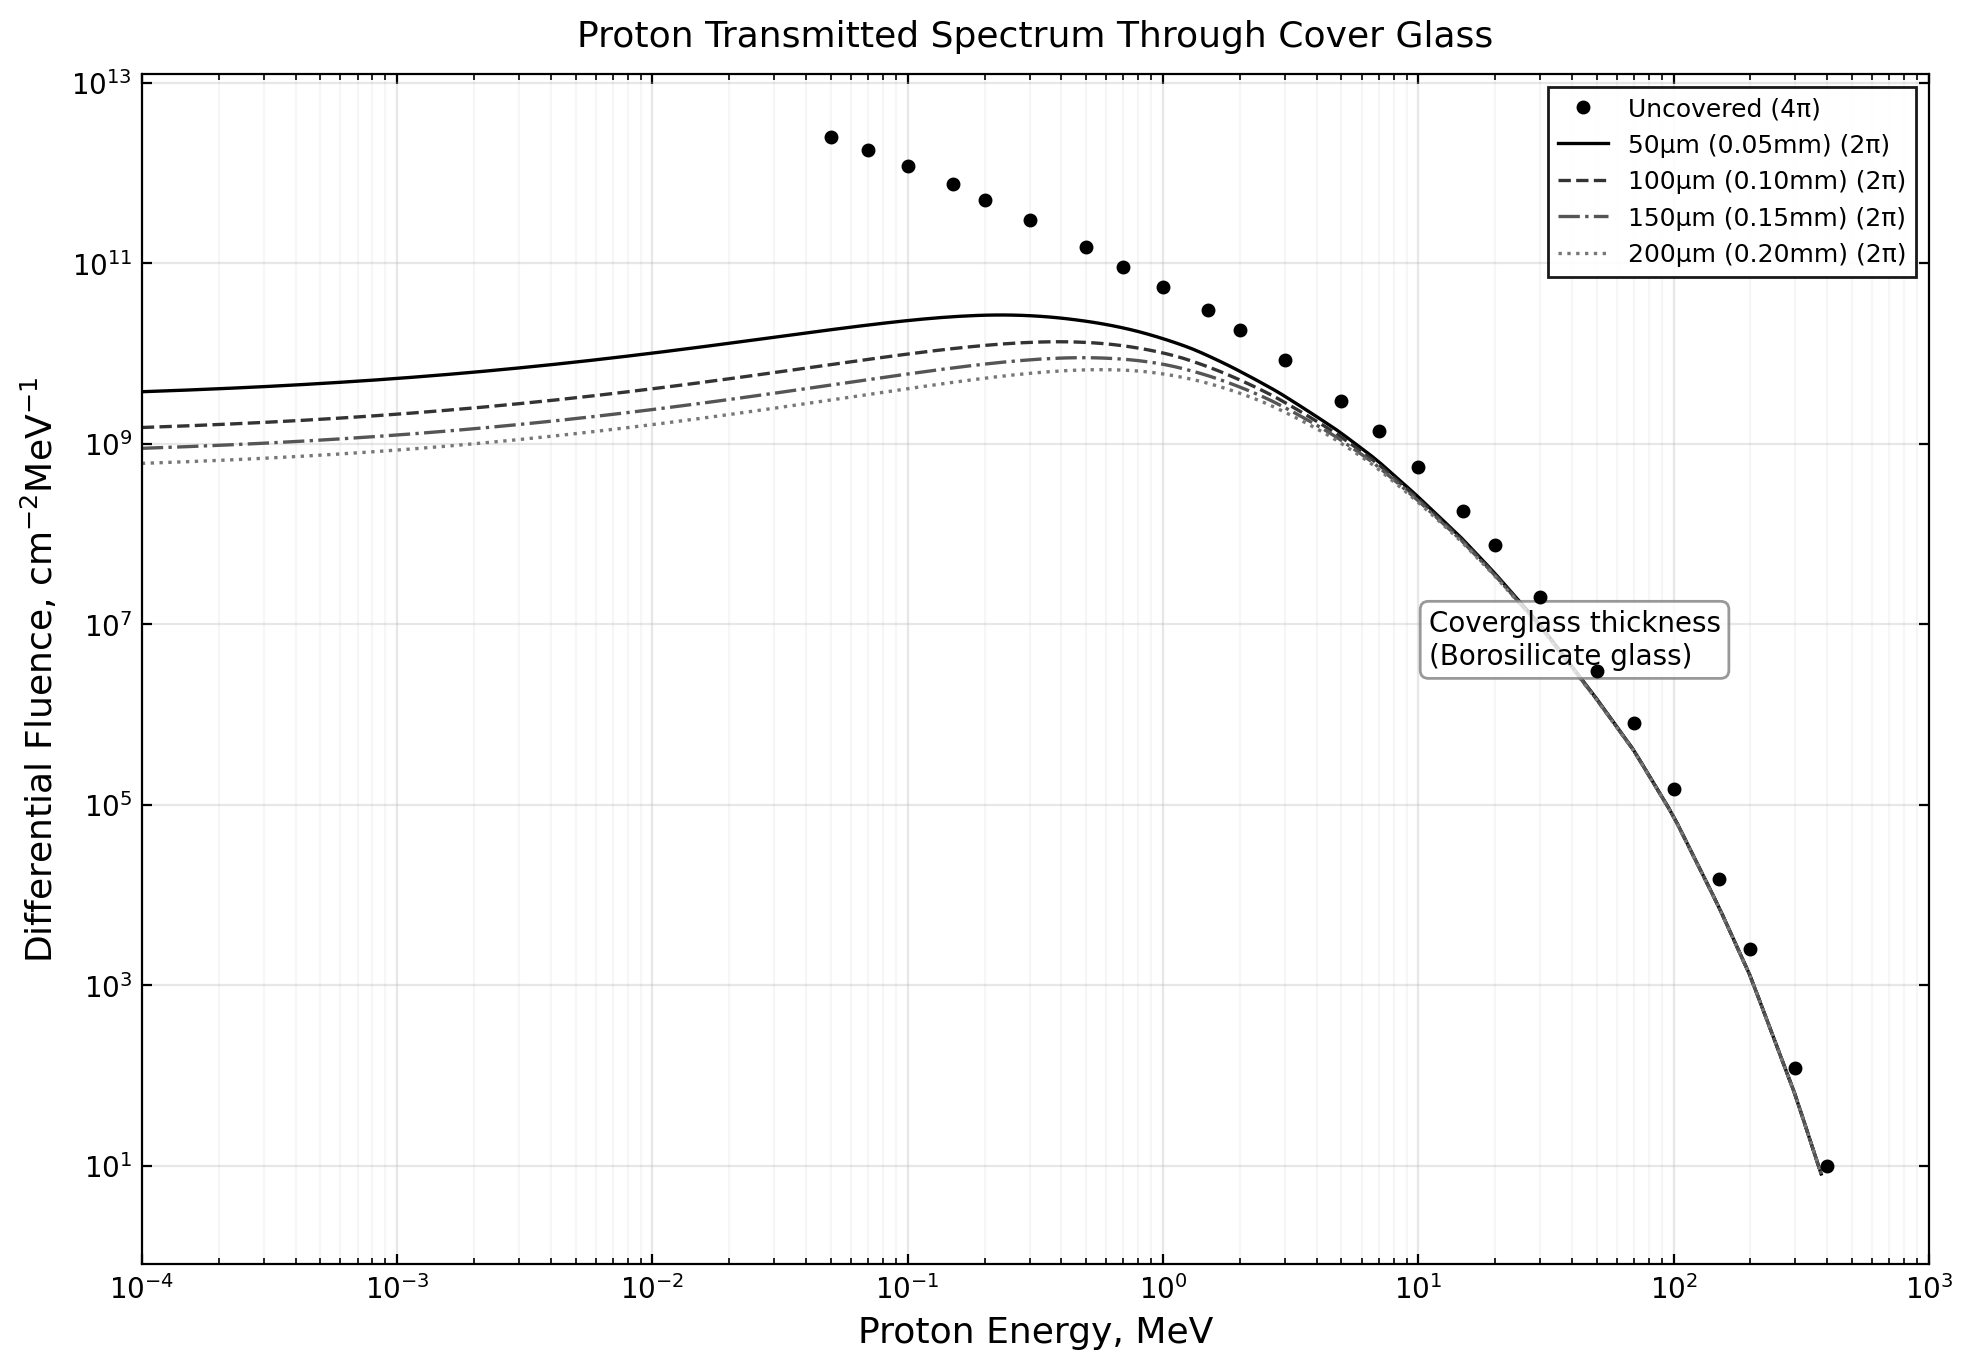

Values plotted in this chart, from the file beside it:
Energy (MeV), Uncovered 2pi (cm-2 MeV-1), 50um (0.05mm) 2pi (cm-2 MeV-1), 100um (0.10mm) 2pi (cm-2 MeV-1), 150um (0.15mm) 2pi (cm-2 MeV-1), 200um (0.20mm) 2pi (cm-2 MeV-1)
1.000000E-04, 0.000000E+00, 3.769020E+09, 1.512797E+09, 8.893464E+08, 6.054666E+08
1.084366E-04, 0.000000E+00, 3.799123E+09, 1.524882E+09, 8.964510E+08, 6.103035E+08
1.175850E-04, 0.000000E+00, 3.830360E+09, 1.537421E+09, 9.038232E+08, 6.153226E+08
1.275051E-04, 0.000000E+00, 3.862780E+09, 1.550436E+09, 9.114747E+08, 6.205318E+08
1.382622E-04, 0.000000E+00, 3.896433E+09, 1.563946E+09, 9.194175E+08, 6.259394E+08
1.499268E-04, 0.000000E+00, 3.931374E+09, 1.577973E+09, 9.276643E+08, 6.315540E+08
1.625756E-04, 0.000000E+00, 3.967659E+09, 1.592539E+09, 9.362284E+08, 6.373847E+08
1.762914E-04, 0.000000E+00, 4.005345E+09, 1.607669E+09, 9.451235E+08, 6.434406E+08
1.911644E-04, 0.000000E+00, 4.044495E+09, 1.623386E+09, 9.543641E+08, 6.497318E+08
2.072922E-04, 0.000000E+00, 4.085170E+09, 1.639716E+09, 9.639651E+08, 6.562685E+08
2.247806E-04, 0.000000E+00, 4.127438E+09, 1.656686E+09, 9.739423E+08, 6.630612E+08
2.437444E-04, 0.000000E+00, 4.171368E+09, 1.674323E+09, 9.843119E+08, 6.701211E+08
2.643081E-04, 0.000000E+00, 4.217031E+09, 1.692657E+09, 9.950912E+08, 6.774599E+08
2.866068E-04, 0.000000E+00, 4.264504E+09, 1.711717E+09, 1.006298E+09, 6.850897E+08
3.107866E-04, 0.000000E+00, 4.313864E+09, 1.731536E+09, 1.017950E+09, 6.930232E+08
3.370064E-04, 0.000000E+00, 4.365194E+09, 1.752146E+09, 1.030068E+09, 7.012736E+08
3.654383E-04, 0.000000E+00, 4.418579E+09, 1.773582E+09, 1.042672E+09, 7.098546E+08
3.962689E-04, 0.000000E+00, 4.474108E+09, 1.795879E+09, 1.055782E+09, 7.187806E+08
4.297005E-04, 0.000000E+00, 4.531874E+09, 1.819076E+09, 1.069421E+09, 7.280668E+08
4.659526E-04, 0.000000E+00, 4.591975E+09, 1.843210E+09, 1.083612E+09, 7.377286E+08
5.052631E-04, 0.000000E+00, 4.654511E+09, 1.868324E+09, 1.098379E+09, 7.477826E+08
5.478901E-04, 0.000000E+00, 4.719588E+09, 1.894459E+09, 1.113746E+09, 7.582457E+08
5.941134E-04, 0.000000E+00, 4.787316E+09, 1.921660E+09, 1.129741E+09, 7.691358E+08
6.442364E-04, 0.000000E+00, 4.857810E+09, 1.949973E+09, 1.146390E+09, 7.804714E+08
6.985880E-04, 0.000000E+00, 4.931190E+09, 1.979447E+09, 1.163721E+09, 7.922720E+08
7.575250E-04, 0.000000E+00, 5.007580E+09, 2.010131E+09, 1.181765E+09, 8.045576E+08
8.214344E-04, 0.000000E+00, 5.087111E+09, 2.042079E+09, 1.200552E+09, 8.173496E+08
8.907355E-04, 0.000000E+00, 5.169918E+09, 2.075345E+09, 1.220115E+09, 8.306698E+08
9.658832E-04, 0.000000E+00, 5.256143E+09, 2.109986E+09, 1.240487E+09, 8.445413E+08
1.047371E-03, 0.000000E+00, 5.345933E+09, 2.146063E+09, 1.261704E+09, 8.589880E+08
1.135733E-03, 0.000000E+00, 5.439441E+09, 2.183636E+09, 1.283802E+09, 8.740349E+08
1.231551E-03, 0.000000E+00, 5.536828E+09, 2.222772E+09, 1.306820E+09, 8.897081E+08
1.335452E-03, 0.000000E+00, 5.638261E+09, 2.263537E+09, 1.330797E+09, 9.060349E+08
1.448118E-03, 0.000000E+00, 5.743912E+09, 2.306003E+09, 1.355775E+09, 9.230435E+08
1.570290E-03, 0.000000E+00, 5.853962E+09, 2.350242E+09, 1.381797E+09, 9.407637E+08
1.702769E-03, 0.000000E+00, 5.968601E+09, 2.396332E+09, 1.408909E+09, 9.592263E+08
1.846425E-03, 0.000000E+00, 6.088023E+09, 2.444351E+09, 1.437158E+09, 9.784635E+08
2.002200E-03, 0.000000E+00, 6.212432E+09, 2.494384E+09, 1.466593E+09, 9.985088E+08
2.171118E-03, 0.000000E+00, 6.342040E+09, 2.546517E+09, 1.497265E+09, 1.019397E+09
2.354286E-03, 0.000000E+00, 6.477068E+09, 2.600840E+09, 1.529228E+09, 1.041166E+09
2.552908E-03, 0.000000E+00, 6.617744E+09, 2.657446E+09, 1.562538E+09, 1.063852E+09
2.768287E-03, 0.000000E+00, 6.764306E+09, 2.716435E+09, 1.597252E+09, 1.087495E+09
3.001836E-03, 0.000000E+00, 6.917001E+09, 2.777908E+09, 1.633431E+09, 1.112137E+09
3.255089E-03, 0.000000E+00, 7.076085E+09, 2.841970E+09, 1.671139E+09, 1.137821E+09
3.529707E-03, 0.000000E+00, 7.241823E+09, 2.908732E+09, 1.710440E+09, 1.164592E+09
3.827494E-03, 0.000000E+00, 7.414490E+09, 2.978309E+09, 1.751403E+09, 1.192497E+09
4.150405E-03, 0.000000E+00, 7.594371E+09, 3.050820E+09, 1.794099E+09, 1.221584E+09
4.500558E-03, 0.000000E+00, 7.781761E+09, 3.126388E+09, 1.838602E+09, 1.251903E+09
4.880252E-03, 0.000000E+00, 7.976962E+09, 3.205141E+09, 1.884989E+09, 1.283509E+09
5.291979E-03, 0.000000E+00, 8.180289E+09, 3.287214E+09, 1.933340E+09, 1.316455E+09
5.738442E-03, 0.000000E+00, 8.392063E+09, 3.372744E+09, 1.983739E+09, 1.350799E+09
6.222571E-03, 0.000000E+00, 8.612618E+09, 3.461875E+09, 2.036271E+09, 1.386600E+09
6.747544E-03, 0.000000E+00, 8.842294E+09, 3.554754E+09, 2.091026E+09, 1.423920E+09
7.316807E-03, 0.000000E+00, 9.081439E+09, 3.651535E+09, 2.148097E+09, 1.462824E+09
7.934097E-03, 0.000000E+00, 9.330408E+09, 3.752376E+09, 2.207581E+09, 1.503377E+09
8.603464E-03, 0.000000E+00, 9.589564E+09, 3.857440E+09, 2.269578E+09, 1.545649E+09
9.329304E-03, 0.000000E+00, 9.859275E+09, 3.966896E+09, 2.334190E+09, 1.589712E+09
1.011638E-02, 0.000000E+00, 1.013991E+10, 4.080916E+09, 2.401525E+09, 1.635640E+09
1.096986E-02, 0.000000E+00, 1.043185E+10, 4.199678E+09, 2.471694E+09, 1.683509E+09
1.189534E-02, 0.000000E+00, 1.073546E+10, 4.323362E+09, 2.544810E+09, 1.733400E+09
... 140 more rows
